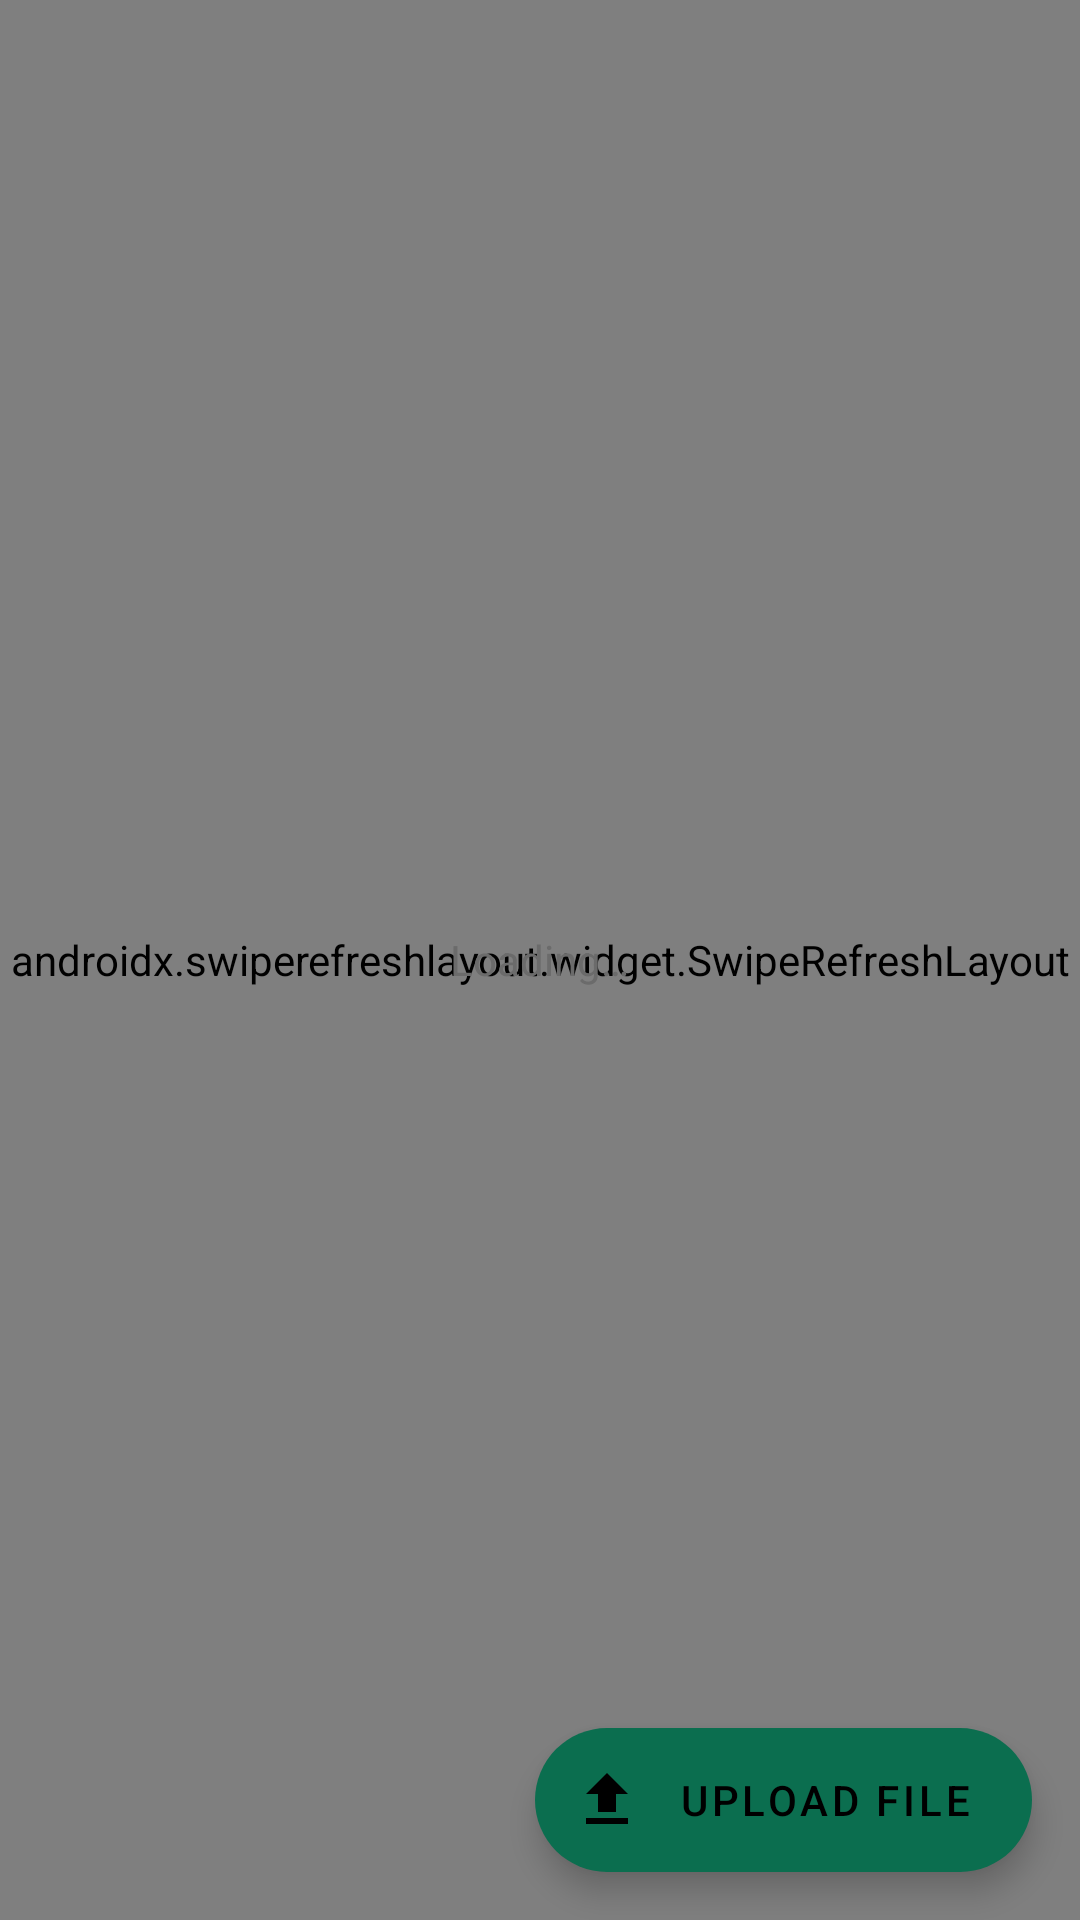

Write the Android layout XML for this screen, with the resource values it uses.
<!-- AndroidManifest.xml: application theme Theme.SustechMobile -->
<!-- res/layout/fragment_jobs.xml -->
<?xml version="1.0" encoding="utf-8"?>
<FrameLayout xmlns:android="http://schemas.android.com/apk/res/android"
    xmlns:app="http://schemas.android.com/apk/res-auto"
    android:layout_width="match_parent"
    android:layout_height="match_parent">

    <androidx.swiperefreshlayout.widget.SwipeRefreshLayout
        android:id="@+id/swipe"
        android:layout_width="match_parent"
        android:layout_height="match_parent">

        <androidx.recyclerview.widget.RecyclerView
            android:id="@+id/list"
            android:layout_width="match_parent"
            android:layout_height="match_parent"
            android:clipToPadding="false"
            android:paddingTop="4dp"
            android:paddingBottom="88dp" />
    </androidx.swiperefreshlayout.widget.SwipeRefreshLayout>

    <TextView
        android:id="@+id/empty"
        android:layout_width="wrap_content"
        android:layout_height="wrap_content"
        android:layout_gravity="center"
        android:padding="32dp"
        android:text="@string/empty_loading"
        android:textColor="@color/ink_muted"
        android:textSize="14sp" />

    <com.google.android.material.floatingactionbutton.ExtendedFloatingActionButton
        android:id="@+id/fab_upload"
        android:layout_width="wrap_content"
        android:layout_height="wrap_content"
        android:layout_gravity="bottom|end"
        android:layout_margin="16dp"
        android:text="@string/action_upload"
        app:icon="@drawable/ic_upload" />
</FrameLayout>
<!-- resources referenced by this layout -->
<resources>
  <color name="ink_muted">#6B6B6B</color>
  <!-- drawable ic_upload (drawable) -->
  <?xml version="1.0" encoding="utf-8"?>
  <vector xmlns:android="http://schemas.android.com/apk/res/android"
      android:width="24dp" android:height="24dp"
      android:viewportWidth="24" android:viewportHeight="24"
      android:tint="?attr/colorControlNormal">
      <path android:fillColor="@android:color/white" android:pathData="M9,16h6v-6h4l-7,-7 -7,7h4v6zM5,18h14v2H5v-2z" />
  </vector>
  <string name="action_upload">Upload file</string>
  <string name="empty_loading">Loading…</string>
  <style name="Theme.SustechMobile" parent="Theme.MaterialComponents.Light.NoActionBar">
          <item name="colorPrimary">@color/brand</item>
          <item name="colorPrimaryDark">@color/brand_dark</item>
          <item name="colorAccent">@color/brand</item>
          <item name="colorSecondary">@color/brand</item>
          <item name="android:windowBackground">@color/background</item>
          <item name="android:statusBarColor" tools:targetApi="21">@color/brand_dark</item>
      </style>
  <color name="brand">#0B6E4F</color>
  <color name="brand_dark">#084F39</color>
  <color name="background">#F5F6F7</color>
</resources>
